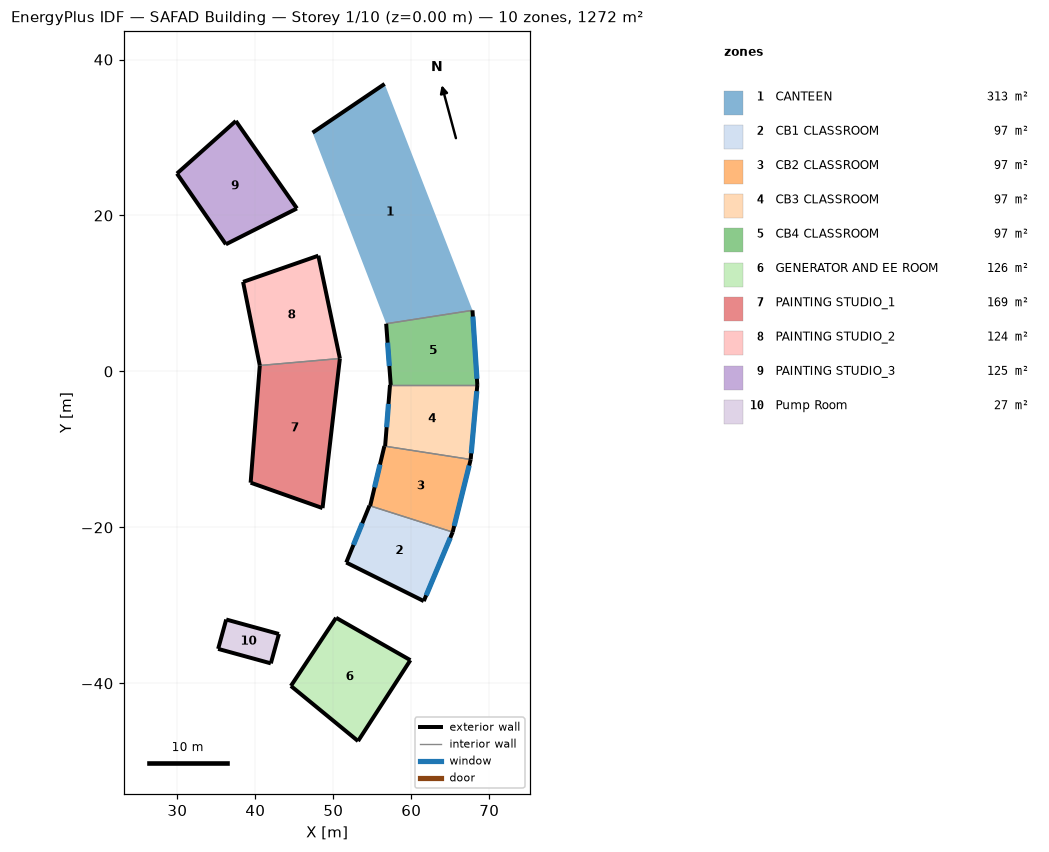
=== STOREY PLAN SPEC (per zone: floor XY polygon, exterior-wall plan segments, windows/doors) ===
zone 1: CANTEEN  (313.1 m²)
  floor: (56.58, 36.87) (67.85, 7.83) (56.78, 6.12) (47.34, 30.62)
  exterior wall: (56.58, 36.87) – (47.34, 30.62)  [11.2 m]
  interior walls: 1
zone 2: CB1 CLASSROOM  (97.1 m²)
  floor: (65.31, -20.61) (61.60, -29.46) (51.66, -24.51) (54.63, -17.21)
  exterior wall: (61.60, -29.46) – (65.31, -20.61)  [9.6 m]
    window: (61.91, -28.72) – (65.00, -21.34)  [16.0 m²]
  exterior wall: (51.66, -24.51) – (61.60, -29.46)  [11.1 m]
  exterior wall: (54.63, -17.21) – (51.66, -24.51)  [7.9 m]
    window: (53.71, -19.47) – (52.58, -22.25)  [6.0 m²]
  interior walls: 1
zone 3: CB2 CLASSROOM  (97.1 m²)
  floor: (67.62, -11.30) (65.31, -20.61) (54.73, -17.24) (56.55, -9.58)
  exterior wall: (65.31, -20.61) – (67.62, -11.30)  [9.6 m]
    window: (65.50, -19.83) – (67.42, -12.07)  [16.0 m²]
  exterior wall: (56.55, -9.58) – (54.73, -17.24)  [7.9 m]
    window: (55.98, -11.95) – (55.29, -14.87)  [6.0 m²]
  interior walls: 2
zone 4: CB3 CLASSROOM  (97.1 m²)
  floor: (68.47, -1.74) (67.62, -11.30) (56.64, -9.59) (57.27, -1.74)
  exterior wall: (67.62, -11.30) – (68.47, -1.74)  [9.6 m]
    window: (67.69, -10.50) – (68.40, -2.54)  [16.0 m²]
  exterior wall: (57.27, -1.74) – (56.64, -9.59)  [7.9 m]
    window: (57.07, -4.17) – (56.84, -7.16)  [6.0 m²]
  interior walls: 2
zone 5: CB4 CLASSROOM  (97.1 m²)
  floor: (67.85, 7.83) (68.47, -1.74) (57.36, -1.74) (56.78, 6.12)
  exterior wall: (68.47, -1.74) – (67.85, 7.83)  [9.6 m]
    window: (68.42, -0.94) – (67.90, 7.04)  [16.0 m²]
  exterior wall: (56.78, 6.12) – (57.36, -1.74)  [7.9 m]
    window: (56.96, 3.69) – (57.18, 0.70)  [6.0 m²]
  interior walls: 2
zone 6: GENERATOR AND EE ROOM  (125.8 m²)
  floor: (59.88, -37.03) (53.17, -47.41) (44.56, -40.34) (50.35, -31.60)
  exterior wall: (53.17, -47.41) – (59.88, -37.03)  [12.4 m]
  exterior wall: (59.88, -37.03) – (50.35, -31.60)  [11.0 m]
  exterior wall: (44.56, -40.34) – (53.17, -47.41)  [11.1 m]
  exterior wall: (50.35, -31.60) – (44.56, -40.34)  [10.5 m]
zone 7: PAINTING STUDIO_1  (168.7 m²)
  floor: (50.84, 1.66) (48.62, -17.53) (39.40, -14.27) (40.57, 0.76)
  exterior wall: (48.62, -17.53) – (50.84, 1.66)  [19.3 m]
  exterior wall: (40.57, 0.76) – (39.40, -14.27)  [15.1 m]
  exterior wall: (39.40, -14.27) – (48.62, -17.53)  [9.8 m]
  interior walls: 1
zone 8: PAINTING STUDIO_2  (124.3 m²)
  floor: (48.08, 14.84) (50.84, 1.66) (40.57, 0.76) (38.43, 11.48)
  exterior wall: (38.43, 11.48) – (40.57, 0.76)  [10.9 m]
  exterior wall: (48.08, 14.84) – (38.43, 11.48)  [10.2 m]
  exterior wall: (50.84, 1.66) – (48.08, 14.84)  [13.5 m]
  interior walls: 1
zone 9: PAINTING STUDIO_3  (124.5 m²)
  floor: (37.50, 32.12) (45.33, 20.90) (36.22, 16.30) (29.95, 25.38)
  exterior wall: (45.33, 20.90) – (37.50, 32.12)  [13.7 m]
  exterior wall: (37.50, 32.12) – (29.95, 25.38)  [10.1 m]
  exterior wall: (36.22, 16.30) – (45.33, 20.90)  [10.2 m]
  exterior wall: (29.95, 25.38) – (36.22, 16.30)  [11.0 m]
zone 10: Pump Room  (27.4 m²)
  floor: (43.02, -33.68) (41.99, -37.44) (35.23, -35.59) (36.26, -31.82)
  exterior wall: (36.26, -31.82) – (35.23, -35.59)  [3.9 m]
  exterior wall: (43.02, -33.68) – (36.26, -31.82)  [7.0 m]
  exterior wall: (35.23, -35.59) – (41.99, -37.44)  [7.0 m]
  exterior wall: (41.99, -37.44) – (43.02, -33.68)  [3.9 m]

=== DERIVED (storey summary) ===
Building: SAFAD Building
Storey: 1 of 10  (floor level z = 0.00 m)
Storey gross floor area: 1272.3 m²
Zones on this storey: 10
  - CANTEEN: floor 313.1 m²; exterior wall 11.2 m (30.8 m²); WWR 0.0%
  - CB1 CLASSROOM: floor 97.1 m²; exterior wall 28.6 m (78.9 m²); 2 window(s) 22.0 m²; WWR 27.9%
  - CB2 CLASSROOM: floor 97.1 m²; exterior wall 17.5 m (48.2 m²); 2 window(s) 22.0 m²; WWR 45.6%
  - CB3 CLASSROOM: floor 97.1 m²; exterior wall 17.5 m (48.2 m²); 2 window(s) 22.0 m²; WWR 45.6%
  - CB4 CLASSROOM: floor 97.1 m²; exterior wall 17.5 m (48.2 m²); 2 window(s) 22.0 m²; WWR 45.6%
  - GENERATOR AND EE ROOM: floor 125.8 m²; exterior wall 45.0 m (124.1 m²); WWR 0.0%
  - PAINTING STUDIO_1: floor 168.7 m²; exterior wall 44.2 m (144.4 m²); WWR 0.0%
  - PAINTING STUDIO_2: floor 124.3 m²; exterior wall 34.6 m (113.2 m²); WWR 0.0%
  - PAINTING STUDIO_3: floor 124.5 m²; exterior wall 45.0 m (147.3 m²); WWR 0.0%
  - Pump Room: floor 27.4 m²; exterior wall 21.8 m (60.3 m²); WWR 0.0%
Zone adjacency: (none detected)